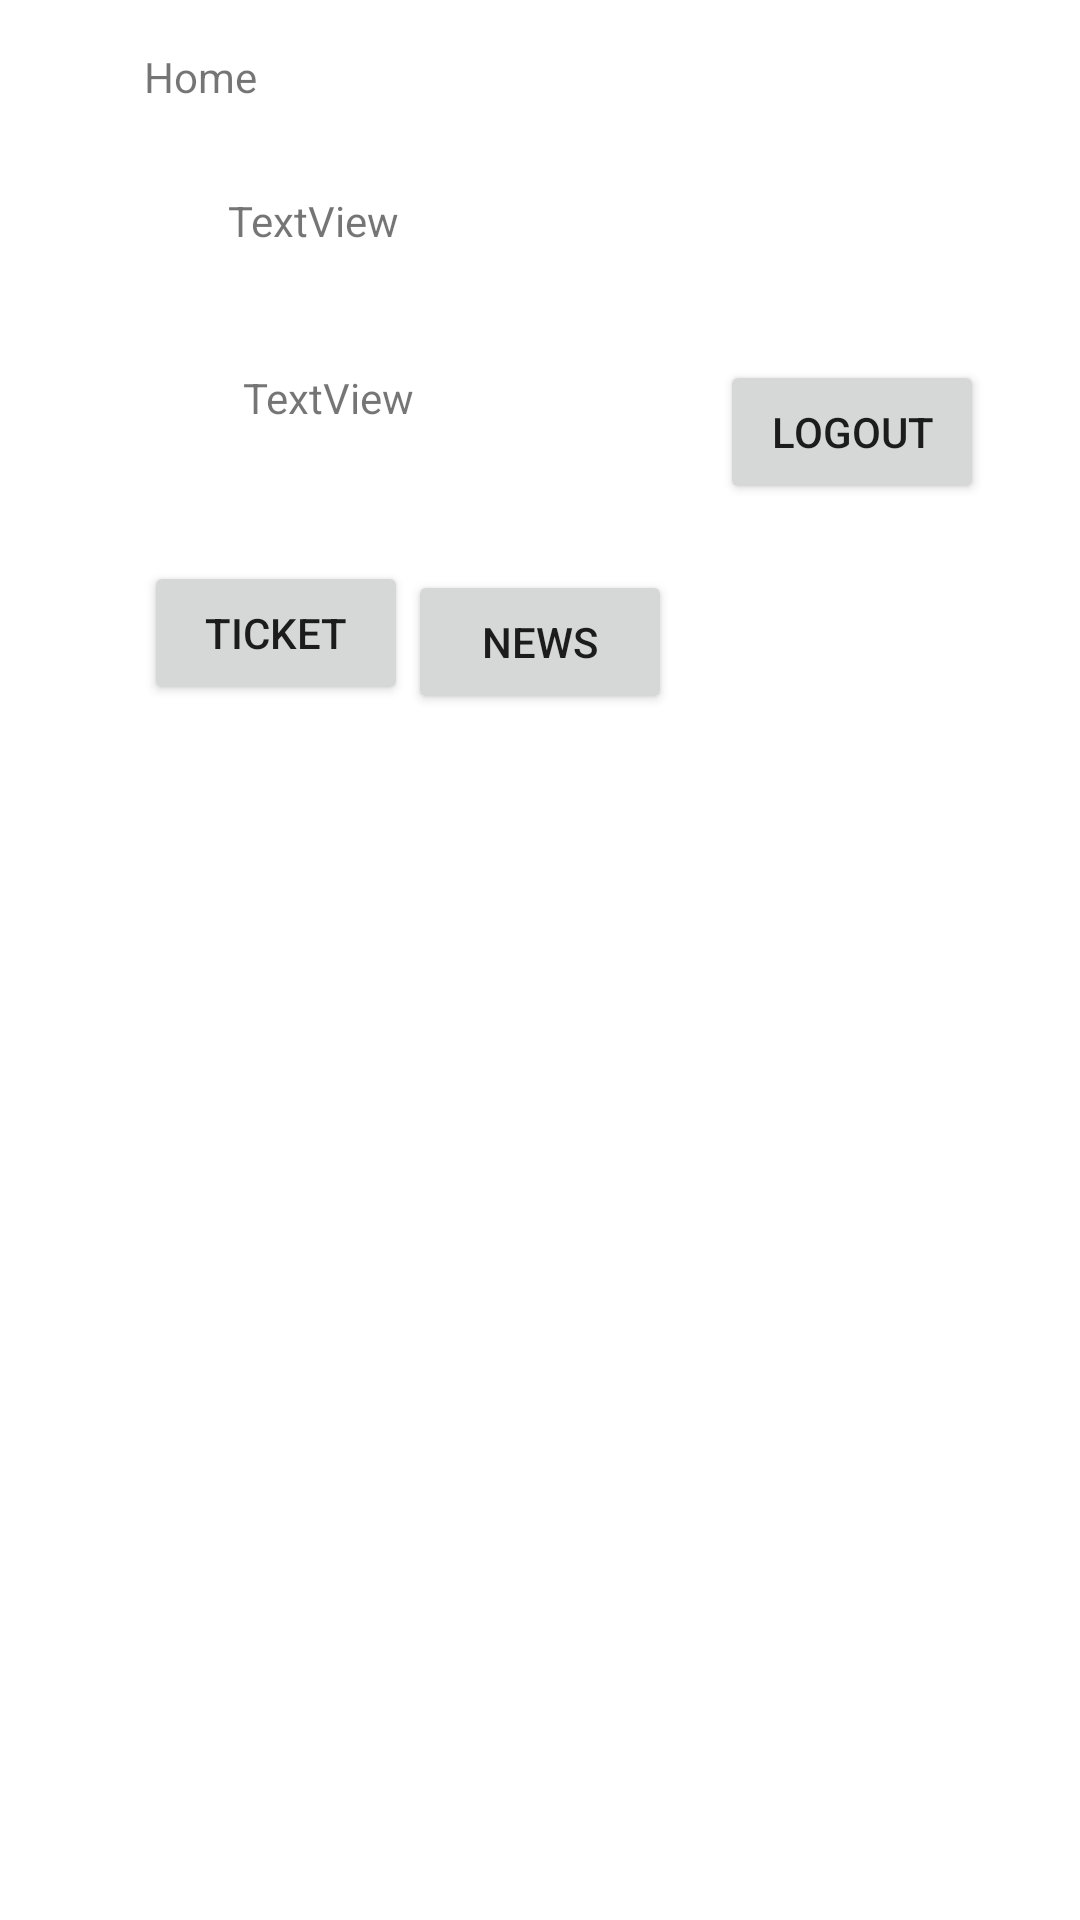

Android layout source for this screen:
<!-- AndroidManifest.xml: application theme Theme.FinalcodefestApp1 -->
<!-- res/layout/activity_homeactivity.xml -->
<?xml version="1.0" encoding="utf-8"?>
<androidx.constraintlayout.widget.ConstraintLayout xmlns:android="http://schemas.android.com/apk/res/android"
    xmlns:app="http://schemas.android.com/apk/res-auto"
    xmlns:tools="http://schemas.android.com/tools"
    android:layout_width="match_parent"
    android:layout_height="match_parent"
    tools:context=".Homeactivity">

    <TextView
        android:id="@+id/textView10"
        android:layout_width="156dp"
        android:layout_height="30dp"
        android:layout_marginTop="16dp"
        android:layout_marginEnd="156dp"
        android:text="Home"
        app:layout_constraintEnd_toEndOf="parent"
        app:layout_constraintTop_toTopOf="parent" />

    <TextView
        android:id="@+id/hname"
        android:layout_width="179dp"
        android:layout_height="29dp"
        android:layout_marginStart="76dp"
        android:layout_marginTop="18dp"
        android:text="TextView"
        app:layout_constraintStart_toStartOf="parent"
        app:layout_constraintTop_toBottomOf="@+id/textView10" />

    <TextView
        android:id="@+id/hemail"
        android:layout_width="165dp"
        android:layout_height="32dp"
        android:layout_marginStart="81dp"
        android:layout_marginTop="30dp"
        android:text="TextView"
        app:layout_constraintStart_toStartOf="parent"
        app:layout_constraintTop_toBottomOf="@+id/hname" />

    <Button
        android:id="@+id/logoutbtn"
        android:layout_width="wrap_content"
        android:layout_height="wrap_content"
        android:layout_marginTop="120dp"
        android:layout_marginEnd="32dp"
        android:text="Logout"
        app:layout_constraintEnd_toEndOf="parent"
        app:layout_constraintTop_toTopOf="parent" />

    <Button
        android:id="@+id/ticketbtn"
        android:layout_width="wrap_content"
        android:layout_height="wrap_content"
        android:layout_marginStart="48dp"
        android:layout_marginTop="32dp"
        android:text="Ticket"
        app:layout_constraintStart_toStartOf="parent"
        app:layout_constraintTop_toBottomOf="@+id/hemail" />

    <Button
        android:id="@+id/newsbtn"
        android:layout_width="wrap_content"
        android:layout_height="wrap_content"
        android:layout_marginTop="35dp"
        android:layout_marginEnd="136dp"
        android:text="News"
        app:layout_constraintEnd_toEndOf="parent"
        app:layout_constraintTop_toBottomOf="@+id/hemail" />

    <androidx.core.widget.NestedScrollView
        android:layout_width="405dp"
        android:layout_height="485dp"
        android:layout_marginStart="6dp"
        android:layout_marginTop="8dp"
        android:fillViewport="true"
        app:layout_constraintStart_toStartOf="parent"
        app:layout_constraintTop_toBottomOf="@+id/newsbtn">

        <LinearLayout
            android:layout_width="match_parent"
            android:layout_height="wrap_content"
            android:orientation="vertical" >

            <androidx.recyclerview.widget.RecyclerView
                android:id="@+id/prdlist"
                android:layout_width="383dp"
                android:layout_height="438dp"
                android:layout_marginStart="10dp"
                android:layout_marginTop="24dp"
                android:layout_marginBottom="24dp" />
        </LinearLayout>
    </androidx.core.widget.NestedScrollView>

</androidx.constraintlayout.widget.ConstraintLayout>
<!-- resources referenced by this layout -->
<resources>
  <style name="Theme.FinalcodefestApp1" parent="Theme.MaterialComponents.DayNight.DarkActionBar">
          
          <item name="colorPrimary">@color/purple_500</item>
          <item name="colorPrimaryVariant">@color/purple_700</item>
          <item name="colorOnPrimary">@color/white</item>
          
          <item name="colorSecondary">@color/teal_200</item>
          <item name="colorSecondaryVariant">@color/teal_700</item>
          <item name="colorOnSecondary">@color/black</item>
          
          <item name="android:statusBarColor" tools:targetApi="l">?attr/colorPrimaryVariant</item>
          
      </style>
  <!-- not gathered from this repository: default colours our renderer supplied (Android Studio template values) -->
  <color name="purple_500">#FF6200EE</color>
  <color name="purple_700">#FF3700B3</color>
  <color name="teal_200">#FF03DAC5</color>
  <color name="teal_700">#FF018786</color>
  <color name="black">#FF000000</color>
  <color name="white">#FFFFFFFF</color>
</resources>
